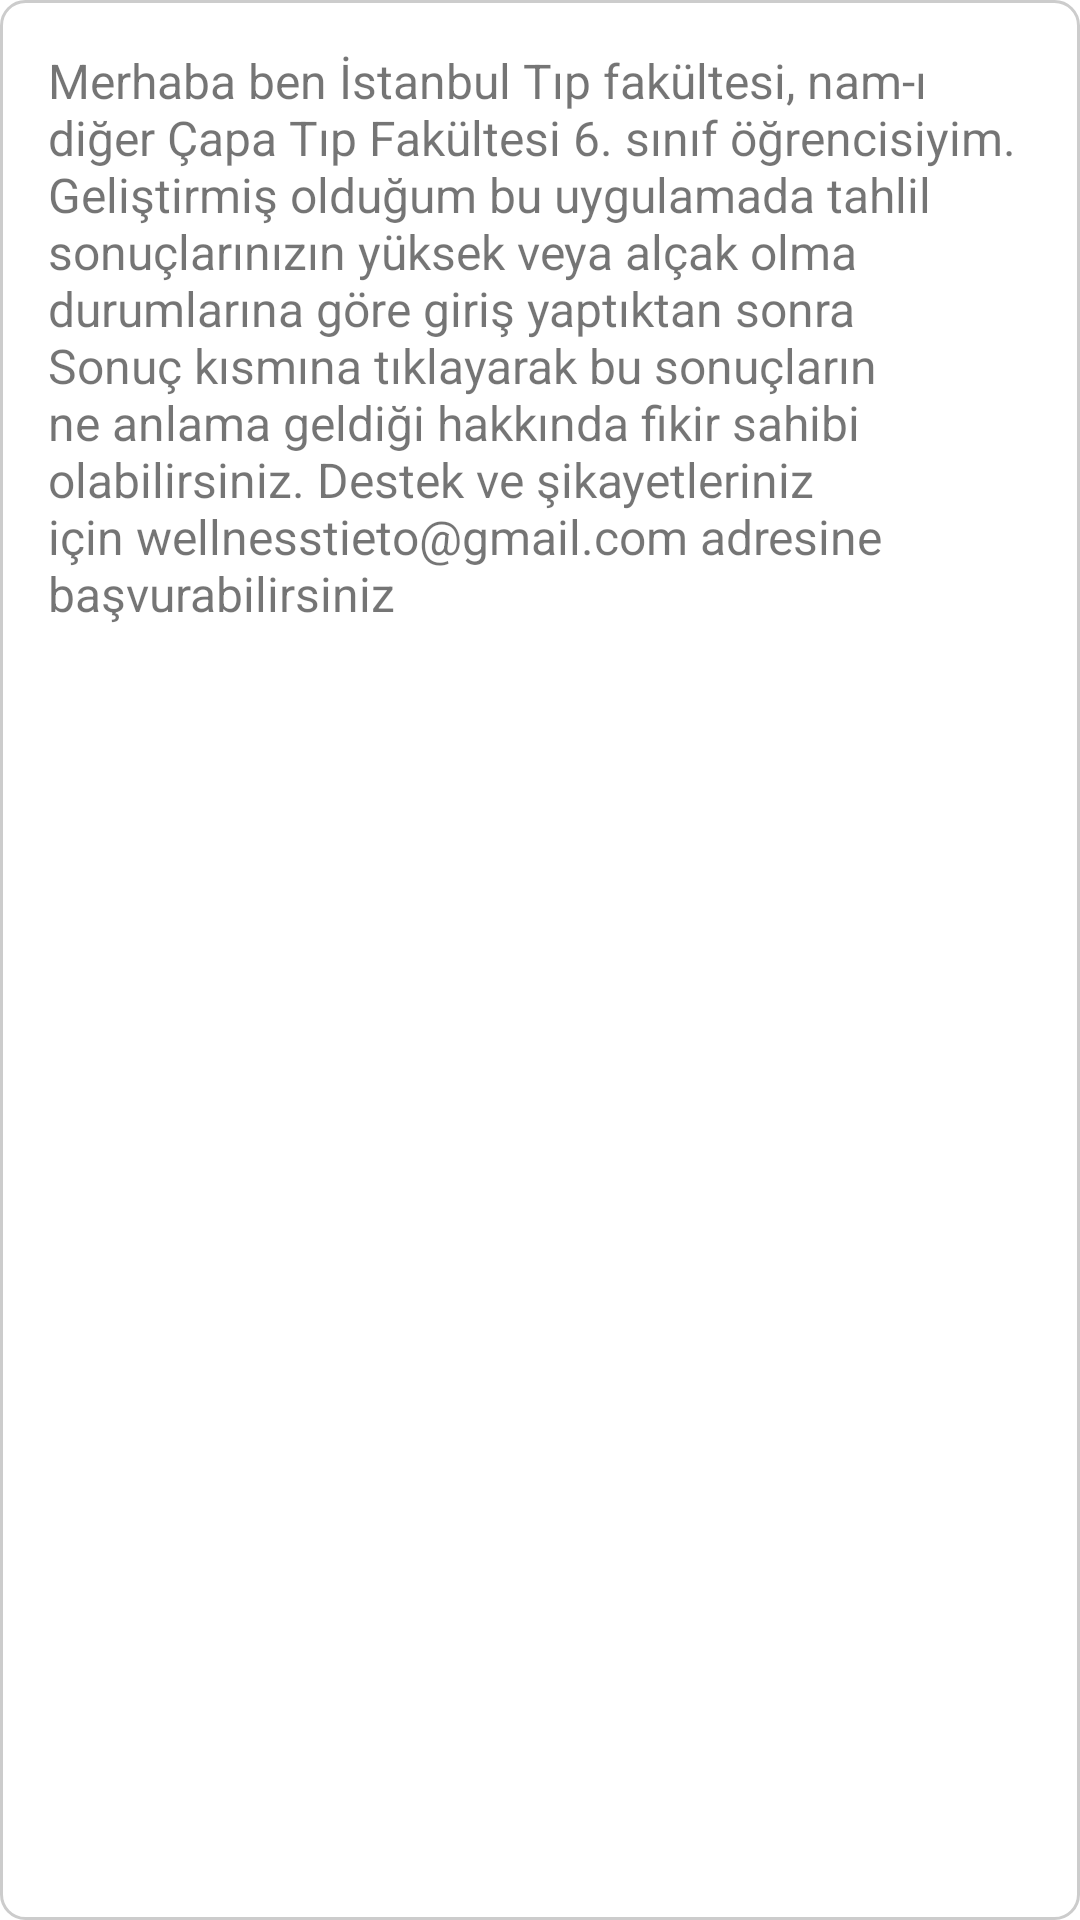

The Android layout XML behind this screen, and the referenced resources:
<!-- AndroidManifest.xml: application theme Theme.DoktorTahlil -->
<!-- res/layout/popup_layout_about_us.xml -->
<?xml version="1.0" encoding="utf-8"?>
<LinearLayout xmlns:android="http://schemas.android.com/apk/res/android"
    android:layout_width="wrap_content"
    android:layout_height="wrap_content"
    android:orientation="vertical"
    android:padding="16dp"
    android:background="@drawable/popup_background_aboutus">

    <TextView
        android:id="@+id/popup_text"
        android:layout_width="wrap_content"
        android:layout_height="wrap_content"
        android:text="Merhaba ben İstanbul Tıp fakültesi, nam-ı diğer Çapa Tıp Fakültesi 6. sınıf öğrencisiyim. Geliştirmiş olduğum bu uygulamada tahlil sonuçlarınızın yüksek veya alçak olma durumlarına göre giriş yaptıktan sonra Sonuç kısmına tıklayarak bu sonuçların ne anlama geldiği hakkında fikir sahibi olabilirsiniz. Destek ve şikayetleriniz için wellnesstieto@gmail.com adresine başvurabilirsiniz"
        android:textSize="16sp" />

</LinearLayout>
<!-- resources referenced by this layout -->
<resources>
  <!-- drawable popup_background_aboutus (drawable) -->
  <?xml version="1.0" encoding="utf-8"?>
  <shape xmlns:android="http://schemas.android.com/apk/res/android">
      <solid android:color="#FFFFFF"/>
      <corners android:radius="8dp"/>
      <padding android:left="8dp" android:top="8dp" android:right="8dp" android:bottom="8dp"/>
      <stroke android:width="1dp" android:color="#CCCCCC"/>
  </shape>
  <style name="Theme.DoktorTahlil" parent="Theme.MaterialComponents.Light.DarkActionBar">
          
          <item name="colorPrimary">@color/purple_500</item>
          <item name="colorPrimaryVariant">@color/purple_700</item>
          <item name="colorOnPrimary">@color/white</item>
          
          <item name="colorSecondary">@color/teal_200</item>
          <item name="colorSecondaryVariant">@color/teal_700</item>
          <item name="colorOnSecondary">@color/black</item>
          
          <item name="android:statusBarColor">?attr/colorPrimaryVariant</item>
          
      </style>
  <color name="purple_500">#FF6200EE</color>
  <color name="purple_700">#FF3700B3</color>
  <color name="white">#FFFFFFFF</color>
  <color name="teal_200">#FF03DAC5</color>
  <color name="teal_700">#FF018786</color>
  <color name="black">#FF000000</color>
</resources>
